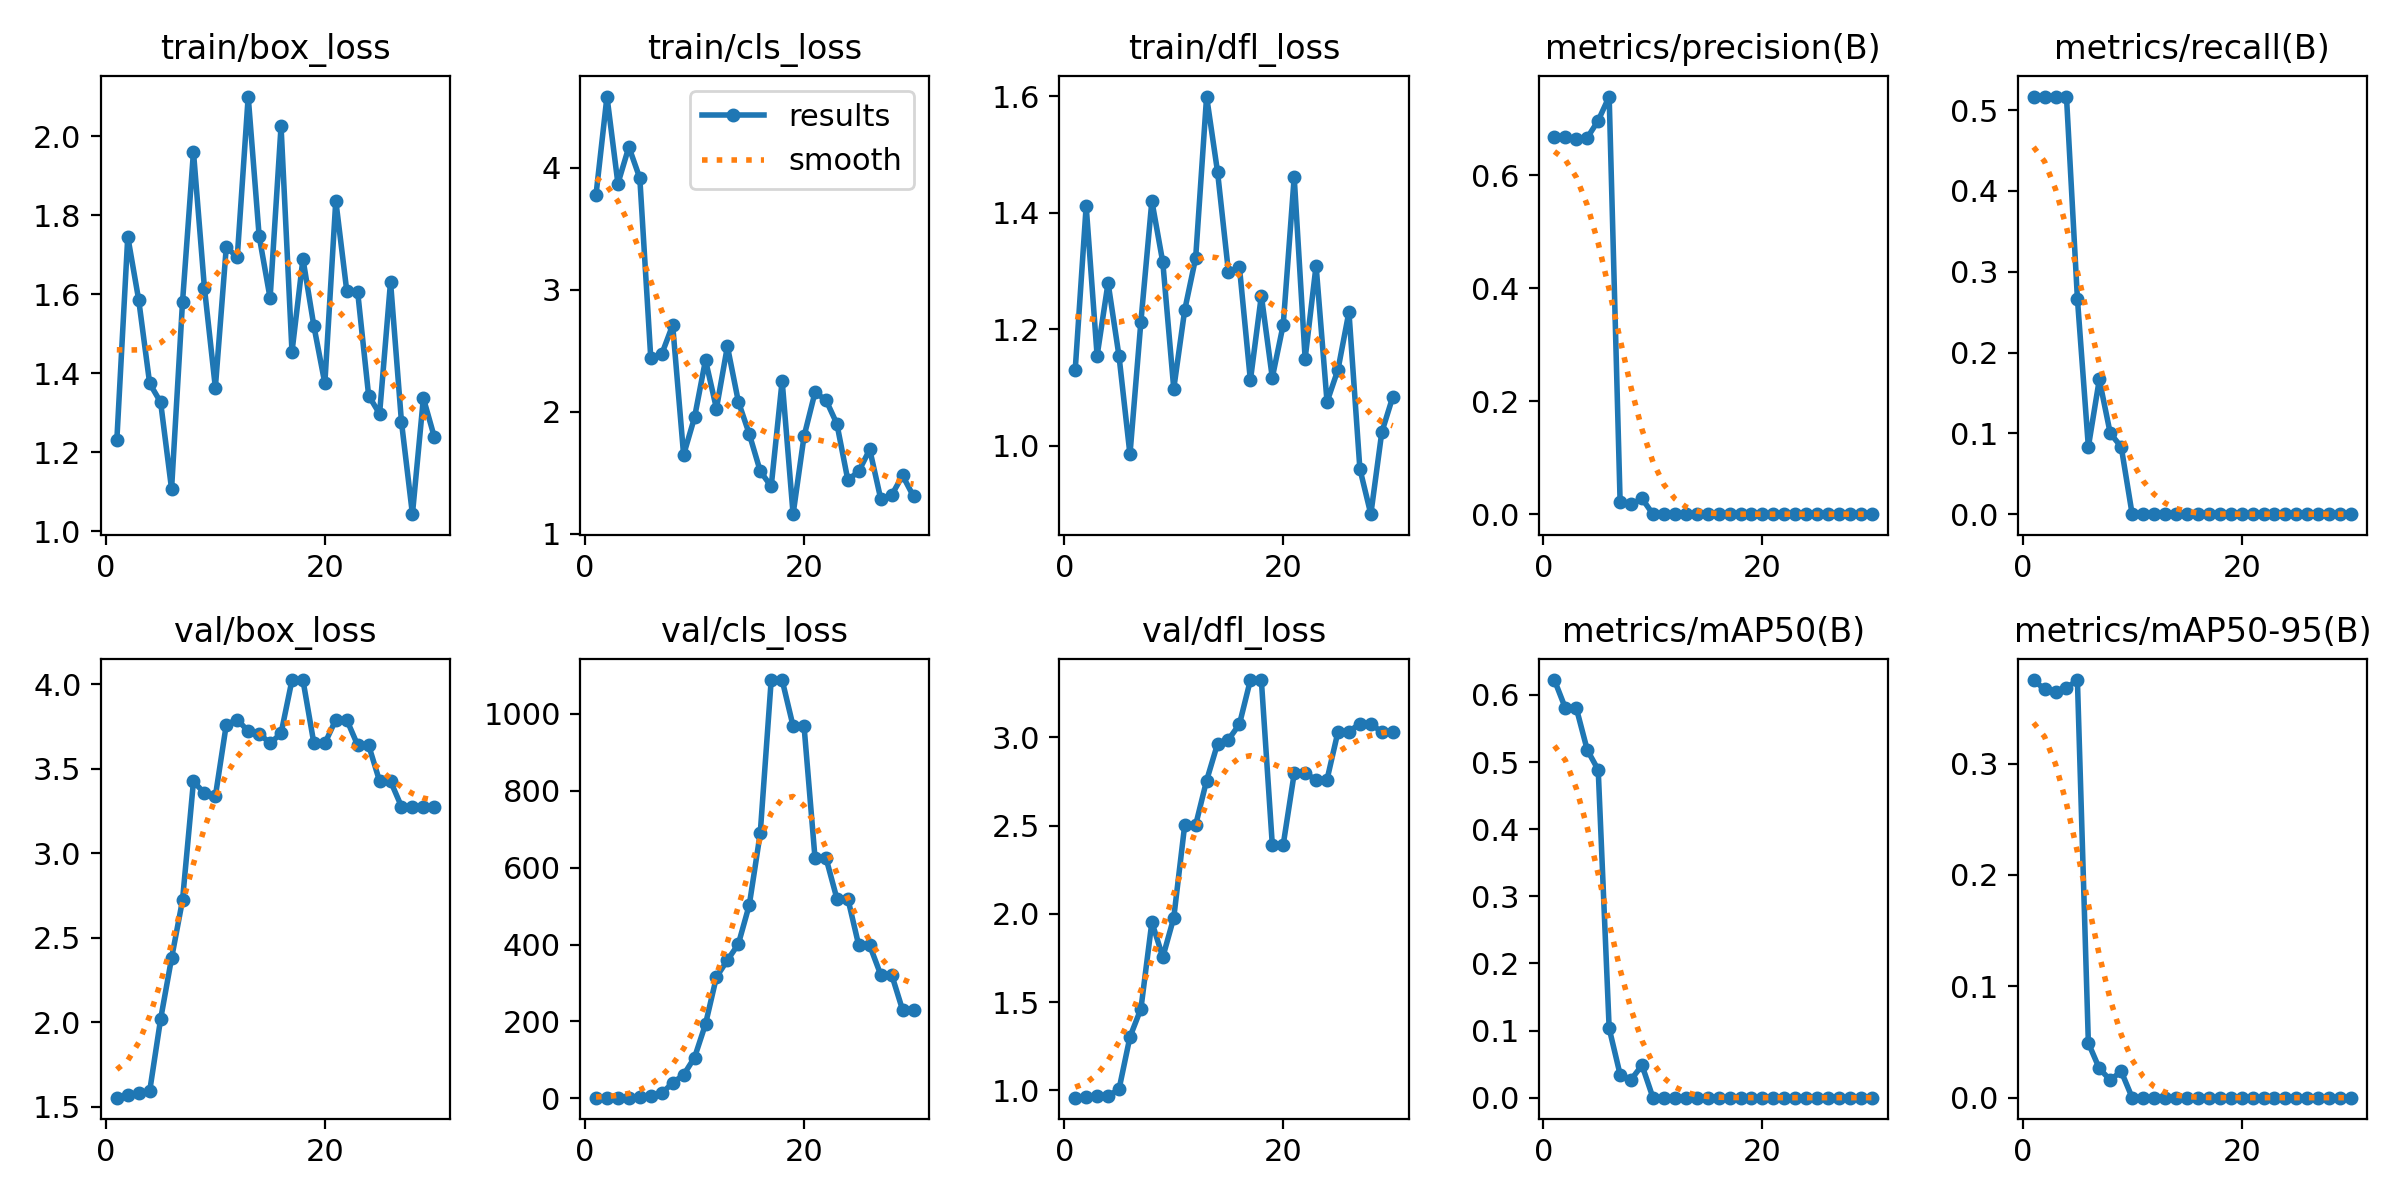

Source data for this figure (header and first rows):
epoch, time, train/box_loss, train/cls_loss, train/dfl_loss, metrics/precision(B), metrics/recall(B), metrics/mAP50(B), metrics/mAP50-95(B), val/box_loss, val/cls_loss, val/dfl_loss, lr/pg0, lr/pg1, lr/pg2
1, 11.51, 1.23, 3.777, 1.13, 0.6675, 0.5167, 0.6222, 0.375, 1.554, 1.919, 0.9593, 0.1, 0, 0
2, 12.12, 1.746, 4.582, 1.411, 0.6674, 0.5167, 0.5804, 0.3666, 1.57, 1.98, 0.964, 0.09911, 0.00011, 0.00011
3, 12.36, 1.585, 3.869, 1.154, 0.6644, 0.5167, 0.5804, 0.3639, 1.581, 2.015, 0.9684, 0.09821, 0.0002124, 0.0002124
4, 12.8, 1.374, 4.169, 1.28, 0.6668, 0.5167, 0.5181, 0.368, 1.592, 2.049, 0.9692, 0.09731, 0.0003074, 0.0003074
5, 13.2, 1.327, 3.913, 1.154, 0.6972, 0.2667, 0.4884, 0.3748, 2.019, 2.749, 1.007, 0.09639, 0.0003949, 0.0003949
6, 13.86, 1.107, 2.44, 0.9849, 0.7398, 0.08333, 0.1033, 0.0491, 2.379, 6.179, 1.303, 0.09547, 0.0004749, 0.0004749
7, 14.43, 1.58, 2.47, 1.213, 0.02222, 0.1667, 0.03451, 0.02623, 2.722, 13.07, 1.462, 0.09455, 0.0005474, 0.0005474
8, 14.82, 1.96, 2.709, 1.42, 0.01746, 0.1, 0.0268, 0.01576, 3.425, 40.41, 1.953, 0.09361, 0.0006125, 0.0006125
9, 15.22, 1.617, 1.645, 1.315, 0.02778, 0.08333, 0.04833, 0.0237, 3.356, 61.29, 1.755, 0.09267, 0.00067, 0.00067
10, 15.58, 1.364, 1.953, 1.098, 0, 0, 0, 0, 3.337, 106.3, 1.978, 0.09172, 0.0007201, 0.0007201
11, 16.77, 1.72, 2.422, 1.233, 0, 0, 0, 0, 3.762, 193.1, 2.502, 0.09076, 0.0007627, 0.0007627
12, 17.14, 1.693, 2.025, 1.322, 0, 0, 0, 0, 3.79, 315.6, 2.503, 0.0898, 0.0007978, 0.0007978
13, 17.54, 2.1, 2.535, 1.599, 0, 0, 0, 0, 3.723, 359.2, 2.755, 0.08883, 0.0008254, 0.0008254
14, 17.92, 1.747, 2.081, 1.47, 0, 0, 0, 0, 3.708, 401.2, 2.963, 0.08785, 0.0008455, 0.0008455
15, 18.32, 1.59, 1.815, 1.297, 0, 0, 0, 0, 3.65, 503, 2.987, 0.08686, 0.0008581, 0.0008581
16, 18.7, 2.025, 1.512, 1.306, 0, 0, 0, 0, 3.71, 689.3, 3.074, 0.08586, 0.0008633, 0.0008633
17, 19.05, 1.454, 1.386, 1.112, 0, 0, 0, 0, 4.025, 1087, 3.324, 0.08486, 0.0008609, 0.0008609
18, 19.6, 1.69, 2.252, 1.258, 0, 0, 0, 0, 4.025, 1087, 3.324, 0.08385, 0.0008511, 0.0008511
19, 19.95, 1.519, 1.159, 1.117, 0, 0, 0, 0, 3.65, 967.6, 2.392, 0.08283, 0.0008338, 0.0008338
20, 20.31, 1.375, 1.797, 1.208, 0, 0, 0, 0, 3.65, 967.6, 2.392, 0.08181, 0.000809, 0.000809
21, 26.47, 1.837, 2.156, 1.461, 0, 0, 0, 0, 3.79, 625.4, 2.795, 0.08078, 0.0007767, 0.0007767
22, 27.02, 1.609, 2.095, 1.149, 0, 0, 0, 0, 3.79, 625.4, 2.795, 0.07974, 0.0007369, 0.0007369
23, 27.45, 1.605, 1.899, 1.309, 0, 0, 0, 0, 3.639, 519.4, 2.76, 0.07869, 0.0006897, 0.0006897
24, 27.79, 1.344, 1.439, 1.075, 0, 0, 0, 0, 3.639, 519.4, 2.76, 0.07763, 0.0006349, 0.0006349
25, 28.41, 1.297, 1.511, 1.131, 0, 0, 0, 0, 3.427, 397.4, 3.031, 0.07657, 0.0005727, 0.0005727
26, 28.75, 1.631, 1.69, 1.229, 0, 0, 0, 0, 3.427, 397.4, 3.031, 0.0755, 0.000503, 0.000503
27, 29.13, 1.277, 1.286, 0.9601, 0, 0, 0, 0, 3.276, 321.8, 3.078, 0.07443, 0.0004258, 0.0004258
28, 29.47, 1.044, 1.314, 0.8823, 0, 0, 0, 0, 3.276, 321.8, 3.078, 0.07334, 0.0003411, 0.0003411
29, 30.03, 1.337, 1.476, 1.023, 0, 0, 0, 0, 3.272, 229.9, 3.028, 0.07225, 0.0002489, 0.0002489
30, 30.37, 1.239, 1.305, 1.083, 0, 0, 0, 0, 3.272, 229.9, 3.028, 0.07115, 0.0001492, 0.0001492
